53-way image classification set "Splited" from GitHub (braveJu/LBP); label vocabulary: Kyberge_blanket1, Kyberge_blanket2, Kyberge_canvas1, Kyberge_ceiling1, Kyberge_ceiling2, Kyberge_cushion1, Kyberge_floor1, Kyberge_floor2, Kyberge_grass1, Kyberge_lentils1, Kyberge_linseeds1, Kyberge_oatmeal1, Kyberge_pearlsugar1, Kyberge_rice1, Kyberge_rice2, Kyberge_rug1, Kyberge_sand1, Kyberge_scarf1, Kyberge_scarf2, Kyberge_screen1, Kyberge_seat1, Kyberge_seat2, Kyberge_sesameseeds1, Kyberge_stone1, Kyberge_stone2, Kyberge_stone3, Kyberge_stoneslab1, Kyberge_wall1, UIUC01_bark1, UIUC02_bark2, UIUC03_bark3, UIUC04_wood1, UIUC05_wood2, UIUC06_wood3, UIUC07_water, UIUC08_granite, UIUC09_marble, UIUC10_floor1, UIUC11_floor2, UIUC12_pebbles, UIUC13_wall, UIUC14_brick1, UIUC15_brick2, UIUC16_glass1, UIUC17_glass2, UIUC18_carpet1, UIUC19_carpet2, UIUC20_upholstery, UIUC21_wallpaper, UIUC22_fur, UIUC23_knit, UIUC24_corduroy, UIUC25_plaid.

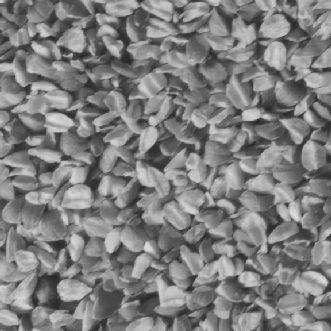
Label: Kyberge_linseeds1

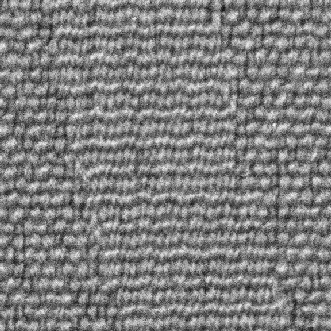
Label: Kyberge_seat2

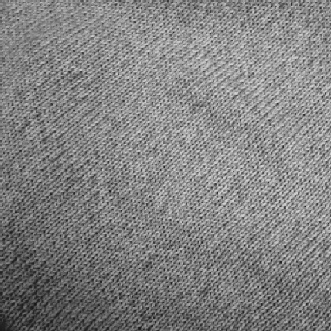
Label: UIUC23_knit

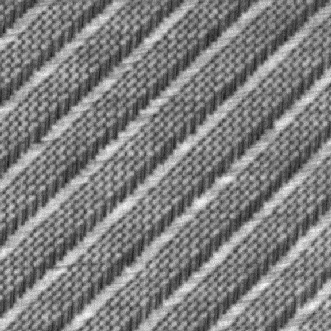
Label: Kyberge_screen1

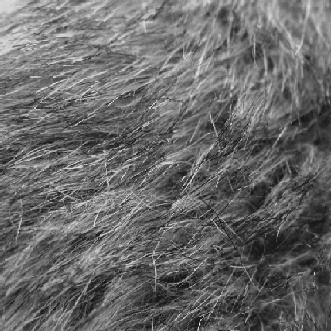
Label: UIUC22_fur

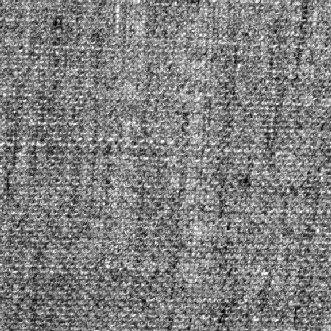
Label: Kyberge_canvas1
